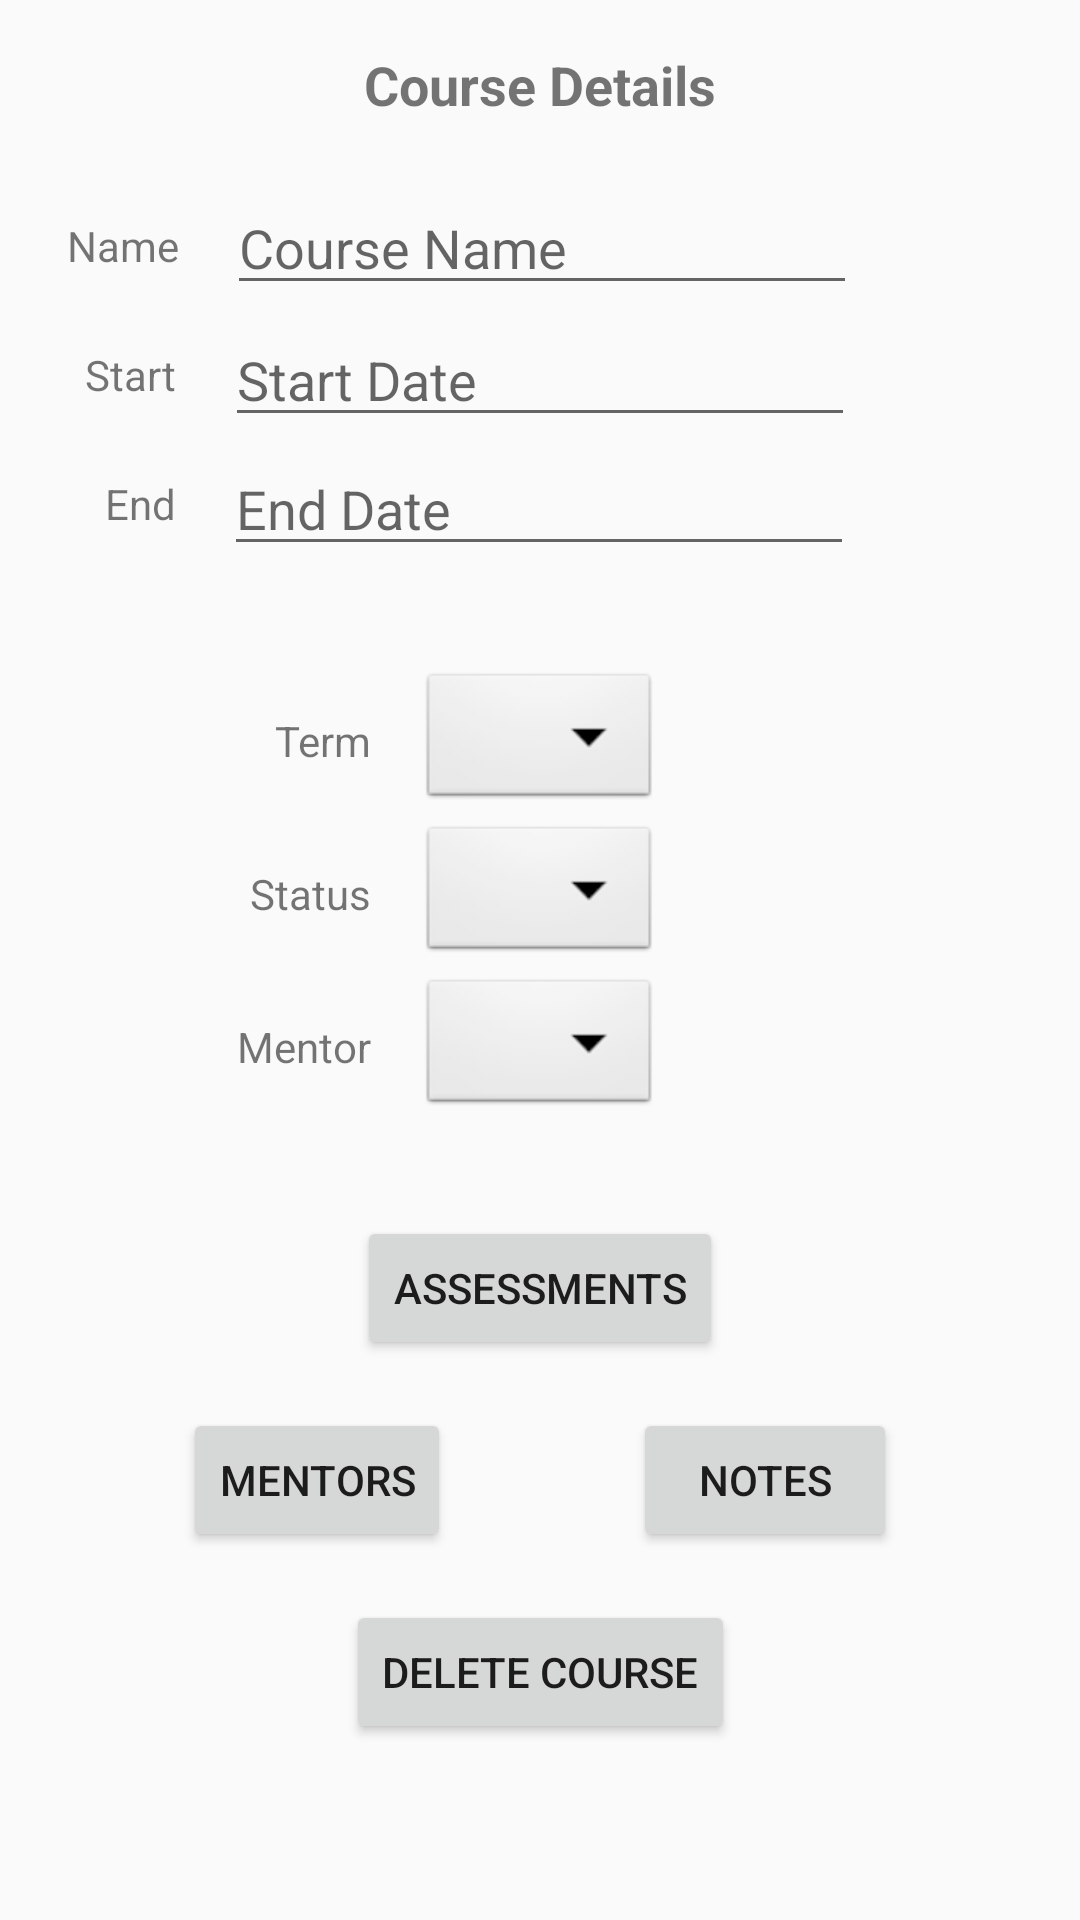

The Android layout XML behind this screen, and the referenced resources:
<!-- AndroidManifest.xml: application theme AppTheme -->
<!-- res/layout/content_course_details.xml -->
<?xml version="1.0" encoding="utf-8"?>
<ScrollView xmlns:android="http://schemas.android.com/apk/res/android"
    xmlns:app="http://schemas.android.com/apk/res-auto"
    xmlns:tools="http://schemas.android.com/tools"
    android:layout_width="match_parent"
    android:layout_height="match_parent"
    android:fillViewport="true"
    app:layout_behavior="@string/appbar_scrolling_view_behavior"
    tools:context=".CourseDetails"
    tools:showIn="@layout/activity_course_details">

    <androidx.constraintlayout.widget.ConstraintLayout
        android:layout_width="match_parent"
        android:layout_height="match_parent">

        <TextView
            android:id="@+id/textView3"
            android:layout_width="wrap_content"
            android:layout_height="wrap_content"
            android:layout_marginTop="16dp"
            android:text="Course Details"
            android:textSize="18sp"
            android:textStyle="bold"
            app:layout_constraintEnd_toEndOf="parent"
            app:layout_constraintStart_toStartOf="parent"
            app:layout_constraintTop_toTopOf="parent" />

        <EditText
            android:id="@+id/course_name"
            android:layout_width="wrap_content"
            android:layout_height="wrap_content"
            android:layout_marginStart="16dp"
            android:ems="10"
            android:hint="Course Name"
            android:inputType="textPersonName"
            app:layout_constraintBottom_toBottomOf="@+id/textView10"
            app:layout_constraintEnd_toEndOf="parent"
            app:layout_constraintHorizontal_bias="0.446"
            app:layout_constraintStart_toStartOf="parent"
            app:layout_constraintTop_toTopOf="@+id/textView10"
            app:layout_constraintVertical_bias="0.538" />

        <TextView
            android:id="@+id/textView10"
            android:layout_width="wrap_content"
            android:layout_height="wrap_content"
            android:layout_marginTop="32dp"
            android:layout_marginEnd="16dp"
            android:text="Name"
            app:layout_constraintEnd_toStartOf="@+id/course_name"
            app:layout_constraintTop_toBottomOf="@+id/textView3" />

        <EditText
            android:id="@+id/course_end"
            android:layout_width="wrap_content"
            android:layout_height="wrap_content"
            android:clickable="true"
            android:ems="10"
            android:focusable="false"
            android:hint="End Date"
            android:inputType="date"
            app:layout_constraintBottom_toBottomOf="@+id/textView8"
            app:layout_constraintEnd_toEndOf="parent"
            app:layout_constraintHorizontal_bias="0.497"
            app:layout_constraintStart_toStartOf="parent"
            app:layout_constraintTop_toTopOf="@+id/textView8" />

        <EditText
            android:id="@+id/course_start"
            android:layout_width="wrap_content"
            android:layout_height="wrap_content"
            android:clickable="true"
            android:ems="10"
            android:focusable="false"
            android:hint="Start Date"
            android:inputType="date"
            app:layout_constraintBottom_toBottomOf="@+id/textView9"
            app:layout_constraintEnd_toEndOf="parent"
            app:layout_constraintStart_toStartOf="parent"
            app:layout_constraintTop_toTopOf="@+id/textView9" />

        <TextView
            android:id="@+id/textView5"
            android:layout_width="wrap_content"
            android:layout_height="wrap_content"
            android:layout_marginTop="60dp"
            android:layout_marginEnd="16dp"
            android:text="Term"
            app:layout_constraintEnd_toStartOf="@+id/course_term"
            app:layout_constraintTop_toBottomOf="@+id/textView8" />

        <Spinner
            android:id="@+id/course_term"
            android:layout_width="wrap_content"
            android:layout_height="wrap_content"
            android:background="@android:drawable/btn_dropdown"
            android:ems="10"
            android:hint="Term"
            android:spinnerMode="dropdown"
            app:layout_constraintBottom_toBottomOf="@+id/textView5"
            app:layout_constraintEnd_toEndOf="parent"
            app:layout_constraintStart_toStartOf="parent"
            app:layout_constraintTop_toTopOf="@+id/textView5" />

        <TextView
            android:id="@+id/textView2"
            android:layout_width="wrap_content"
            android:layout_height="wrap_content"
            android:layout_marginTop="32dp"
            android:layout_marginEnd="16dp"
            android:text="Status"
            app:layout_constraintEnd_toStartOf="@+id/course_status"
            app:layout_constraintTop_toBottomOf="@+id/textView5" />

        <Spinner
            android:id="@+id/course_status"
            android:layout_width="wrap_content"
            android:layout_height="wrap_content"
            android:background="@android:drawable/btn_dropdown"
            android:ems="10"
            android:hint="Course Status"
            android:spinnerMode="dropdown"
            app:layout_constraintBottom_toBottomOf="@+id/textView2"
            app:layout_constraintEnd_toEndOf="parent"
            app:layout_constraintStart_toStartOf="parent"
            app:layout_constraintTop_toTopOf="@+id/textView2" />

        <TextView
            android:id="@+id/textView8"
            android:layout_width="wrap_content"
            android:layout_height="wrap_content"
            android:layout_marginTop="24dp"
            android:layout_marginEnd="16dp"
            android:text="End"
            app:layout_constraintEnd_toStartOf="@+id/course_end"
            app:layout_constraintTop_toBottomOf="@+id/textView9" />

        <TextView
            android:id="@+id/textView9"
            android:layout_width="wrap_content"
            android:layout_height="wrap_content"
            android:layout_marginTop="24dp"
            android:layout_marginEnd="16dp"
            android:text="Start"
            app:layout_constraintEnd_toStartOf="@+id/course_start"
            app:layout_constraintTop_toBottomOf="@+id/textView10" />

        <TextView
            android:id="@+id/textView6"
            android:layout_width="wrap_content"
            android:layout_height="wrap_content"
            android:layout_marginTop="32dp"
            android:layout_marginEnd="16dp"
            android:text="Mentor"
            app:layout_constraintEnd_toStartOf="@+id/course_mentor"
            app:layout_constraintTop_toBottomOf="@+id/textView2" />

        <Spinner
            android:id="@+id/course_mentor"
            android:layout_width="wrap_content"
            android:layout_height="wrap_content"
            android:background="@android:drawable/btn_dropdown"
            android:ems="10"
            android:hint="Mentor"
            android:spinnerMode="dropdown"
            app:layout_constraintBottom_toBottomOf="@+id/textView6"
            app:layout_constraintEnd_toEndOf="parent"
            app:layout_constraintStart_toStartOf="parent"
            app:layout_constraintTop_toTopOf="@+id/textView6" />

        <Button
            android:id="@+id/delete_button"
            android:layout_width="wrap_content"
            android:layout_height="wrap_content"
            android:layout_marginTop="80dp"
            android:onClick="deleteCourse"
            android:text="Delete Course"
            app:layout_constraintBottom_toBottomOf="parent"
            app:layout_constraintEnd_toEndOf="parent"
            app:layout_constraintHorizontal_bias="0.5"
            app:layout_constraintStart_toStartOf="parent"
            app:layout_constraintTop_toBottomOf="@+id/assessments_button"
            app:layout_constraintVertical_bias="0.0" />

        <Button
            android:id="@+id/assessments_button"
            android:layout_width="wrap_content"
            android:layout_height="wrap_content"
            android:layout_marginTop="32dp"
            android:onClick="openAssessmentsPage"
            android:text="@string/button_assessments"
            app:layout_constraintEnd_toEndOf="parent"
            app:layout_constraintHorizontal_bias="0.5"
            app:layout_constraintStart_toStartOf="parent"
            app:layout_constraintTop_toBottomOf="@+id/course_mentor" />

        <Button
            android:id="@+id/button4"
            android:layout_width="wrap_content"
            android:layout_height="wrap_content"
            android:layout_marginTop="16dp"
            android:onClick="openMentorsPage"
            android:text="@string/title_activity_mentors"
            app:layout_constraintEnd_toStartOf="@+id/notes_button"
            app:layout_constraintHorizontal_bias="0.5"
            app:layout_constraintStart_toStartOf="parent"
            app:layout_constraintTop_toBottomOf="@+id/assessments_button" />

        <Button
            android:id="@+id/notes_button"
            android:layout_width="wrap_content"
            android:layout_height="wrap_content"
            android:layout_marginTop="16dp"
            android:onClick="openNotesPage"
            android:text="Notes"
            app:layout_constraintEnd_toEndOf="parent"
            app:layout_constraintHorizontal_bias="0.5"
            app:layout_constraintStart_toEndOf="@+id/button4"
            app:layout_constraintTop_toBottomOf="@+id/assessments_button" />

    </androidx.constraintlayout.widget.ConstraintLayout>
</ScrollView>
<!-- res/layout/activity_course_details.xml (included above) -->
<?xml version="1.0" encoding="utf-8"?>
<androidx.coordinatorlayout.widget.CoordinatorLayout xmlns:android="http://schemas.android.com/apk/res/android"
    xmlns:app="http://schemas.android.com/apk/res-auto"
    xmlns:tools="http://schemas.android.com/tools"
    android:layout_width="match_parent"
    android:layout_height="match_parent"
    tools:context=".CourseDetails">

    <com.google.android.material.appbar.AppBarLayout
        android:layout_width="match_parent"
        android:layout_height="wrap_content"
        android:theme="@style/AppTheme.AppBarOverlay">

        <androidx.appcompat.widget.Toolbar
            android:id="@+id/toolbar"
            android:layout_width="match_parent"
            android:layout_height="?attr/actionBarSize"
            android:background="?attr/colorPrimary"
            app:popupTheme="@style/AppTheme.PopupOverlay" />

    </com.google.android.material.appbar.AppBarLayout>

    <include layout="@layout/content_course_details" />

    <com.google.android.material.floatingactionbutton.FloatingActionButton
        android:id="@+id/fab"
        android:layout_width="wrap_content"
        android:layout_height="wrap_content"
        android:layout_gravity="bottom|end"
        android:layout_margin="@dimen/fab_margin"
        android:tint="@android:color/white"
        app:maxImageSize="32dp"
        app:srcCompat="@drawable/ic_check_black_24dp" />

</androidx.coordinatorlayout.widget.CoordinatorLayout>
<!-- resources referenced by this layout -->
<resources>
  <string name="button_assessments">Assessments</string>
  <string name="title_activity_mentors">Mentors</string>
  <style name="AppTheme.AppBarOverlay" parent="ThemeOverlay.AppCompat.Dark.ActionBar" />
  <style name="AppTheme.PopupOverlay" parent="ThemeOverlay.AppCompat.Light" />
  <style name="AppTheme" parent="Theme.AppCompat.Light.DarkActionBar">
          
          <item name="colorPrimary">@color/colorPrimary</item>
          <item name="colorPrimaryDark">@color/colorPrimaryDark</item>
          <item name="colorAccent">@color/colorAccent</item>
      </style>
  <!-- not gathered from this repository: default colours our renderer supplied (Android Studio template values) -->
  <color name="colorPrimary">#FF6200EE</color>
  <color name="colorPrimaryDark">#FF3700B3</color>
  <color name="colorAccent">#FF03DAC5</color>
</resources>
